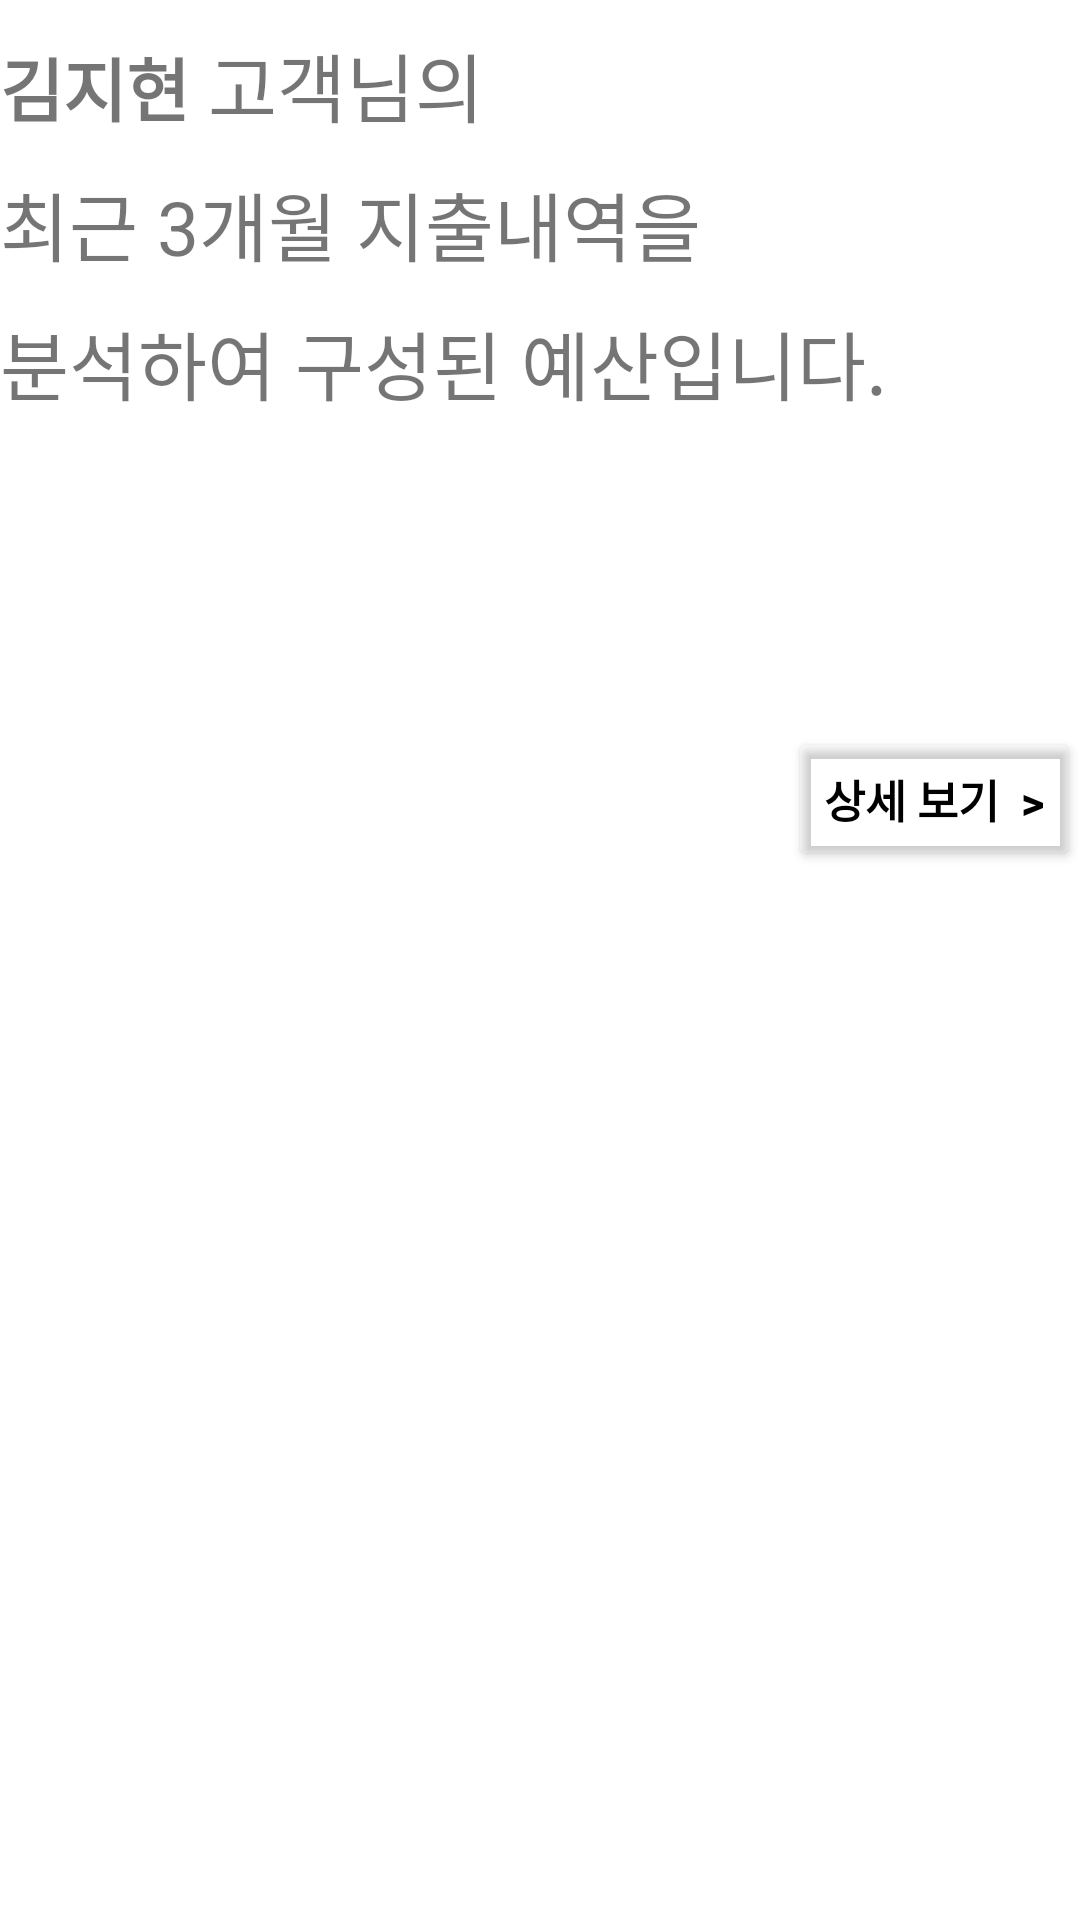

Layout XML and referenced resources for this Android screen:
<!-- AndroidManifest.xml: application theme Theme.WooHangSiApp -->
<!-- res/layout/monthly_budget.xml -->
<?xml version="1.0" encoding="utf-8"?>
<LinearLayout xmlns:android="http://schemas.android.com/apk/res/android"
    xmlns:app="http://schemas.android.com/apk/res-auto"
    android:layout_width="match_parent"
    android:layout_height="match_parent"
    android:orientation="vertical"
    android:layout_margin="30dp">
    <LinearLayout
        android:layout_width="wrap_content"
        android:layout_height="wrap_content"
        android:layout_marginTop="10dp"
        android:orientation="horizontal">
        <TextView
            android:id="@+id/txtCustomer"
            android:layout_width="wrap_content"
            android:layout_height="wrap_content"
            android:textSize="23sp"
            android:textStyle="bold"
            android:text="김지현" />
        <TextView
            android:layout_width="wrap_content"
            android:layout_height="wrap_content"
            android:textSize="25sp"
            android:text=" 고객님의" />
    </LinearLayout>

    <TextView
        android:layout_width="match_parent"
        android:layout_height="wrap_content"
        android:textSize="25sp"
        android:layout_marginTop="10dp"
        android:text="최근 3개월 지출내역을 " />

    <TextView
        android:layout_width="match_parent"
        android:layout_height="wrap_content"
        android:textSize="25sp"
        android:layout_marginTop="10dp"
        android:text="분석하여 구성된 예산입니다. " />

    <TextView
        android:id="@+id/threemonth_budget"
        android:layout_width="match_parent"
        android:layout_height="wrap_content"
        android:layout_marginTop="50dp"
        android:textColor="#673AB7"
        android:textAlignment="center"
        android:gravity="center_horizontal"
        android:textSize="40dp" />

    <Button
        android:id="@+id/detail_btn"
        android:layout_width="wrap_content"
        android:layout_height="wrap_content"
        android:layout_gravity="right"
        app:backgroundTint="#00FFFFFF"
        android:text="상세 보기  >"
        android:textColor="#000000"
        android:textSize="15sp"
        android:textStyle="bold" />

</LinearLayout>
<!-- resources referenced by this layout -->
<resources>
  <style name="Theme.WooHangSiApp" parent="Theme.MaterialComponents.DayNight.DarkActionBar">
          
          <item name="colorPrimary">@color/purple_500</item>
          <item name="colorPrimaryVariant">@color/purple_700</item>
          <item name="colorOnPrimary">@color/white</item>
          
          <item name="colorSecondary">@color/teal_200</item>
          <item name="colorSecondaryVariant">@color/teal_700</item>
          <item name="colorOnSecondary">@color/black</item>
          
          <item name="android:statusBarColor" tools:targetApi="l">?attr/colorPrimaryVariant</item>
          
      </style>
  <!-- not gathered from this repository: default colours our renderer supplied (Android Studio template values) -->
  <color name="purple_500">#FF6200EE</color>
  <color name="purple_700">#FF3700B3</color>
  <color name="teal_200">#FF03DAC5</color>
  <color name="teal_700">#FF018786</color>
  <color name="black">#FF000000</color>
  <color name="white">#FFFFFFFF</color>
</resources>
